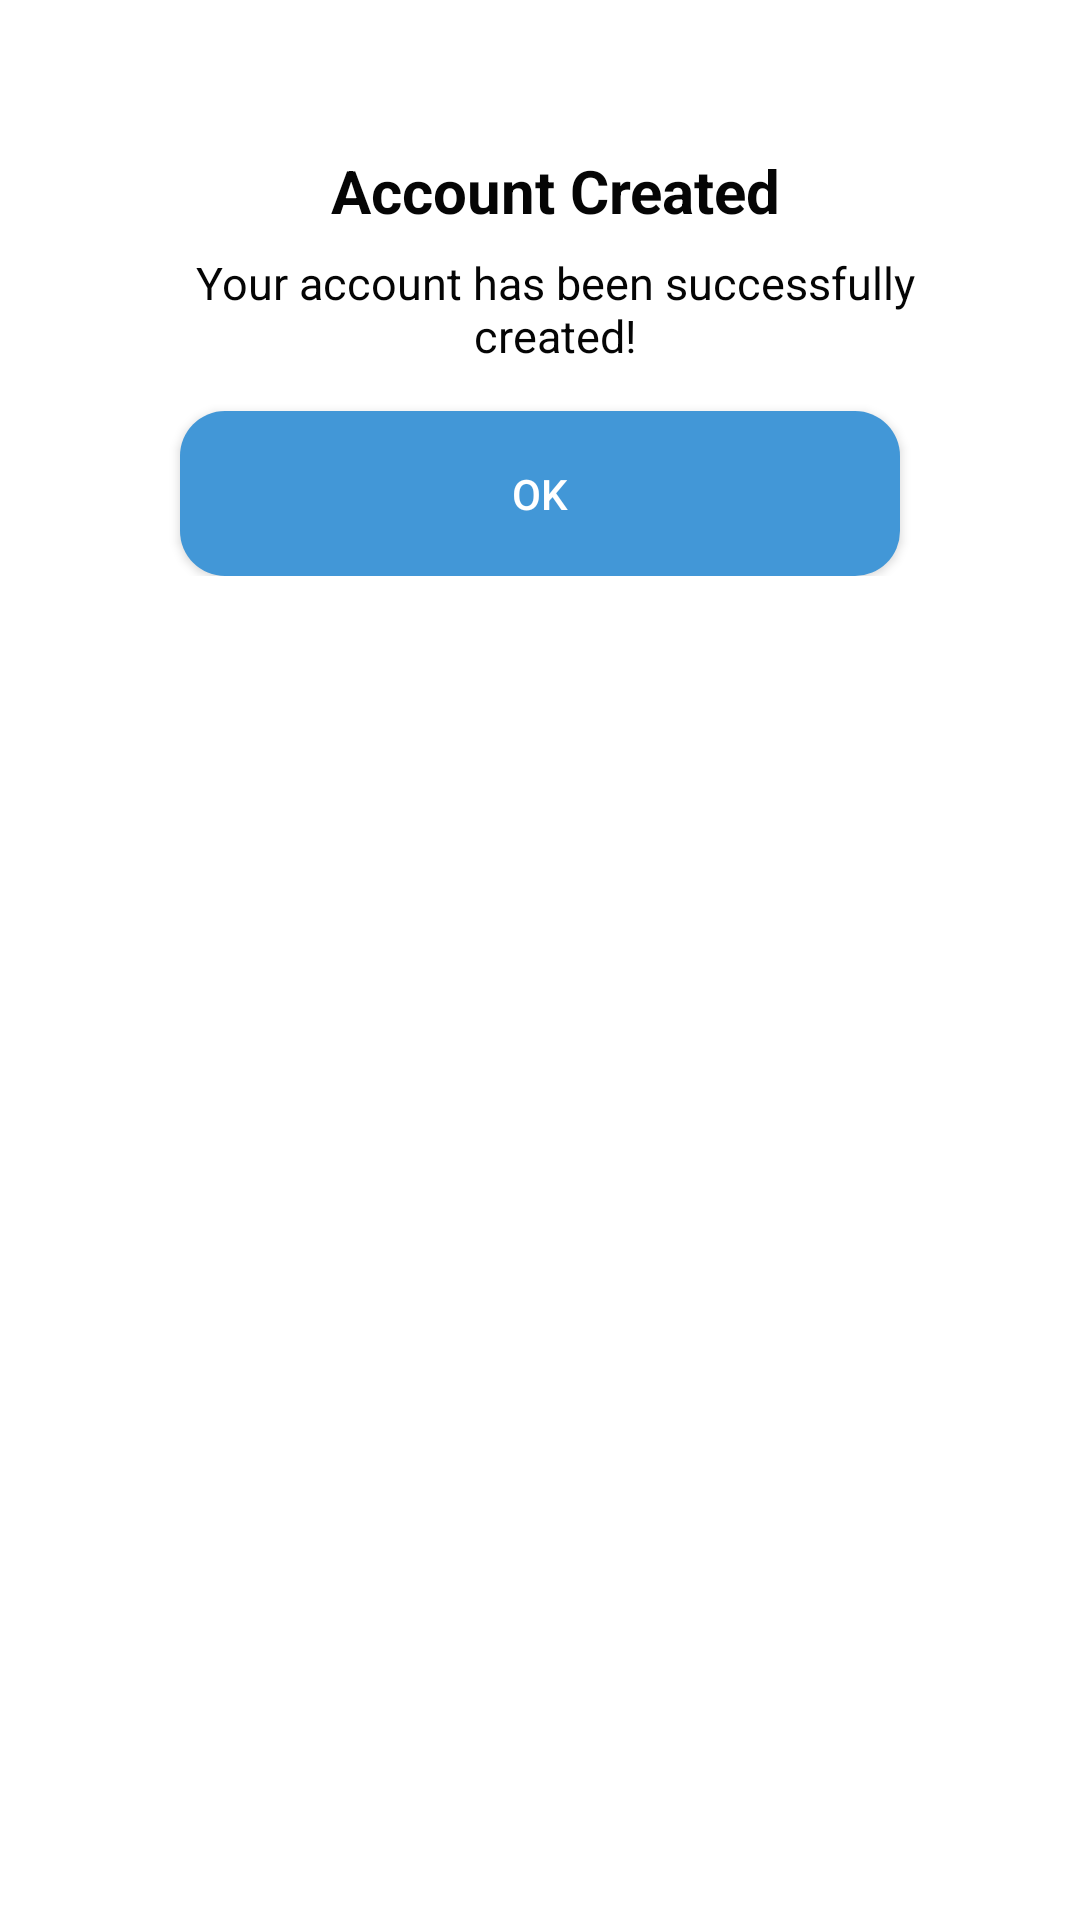

Android layout source for this screen:
<!-- AndroidManifest.xml: application theme AppTheme -->
<!-- res/layout/custom_dialog.xml -->
<?xml version="1.0" encoding="utf-8"?>
<RelativeLayout xmlns:android="http://schemas.android.com/apk/res/android"
    xmlns:tools="http://schemas.android.com/tools"
    android:layout_width="match_parent"
    android:layout_height="match_parent"
    xmlns:app="http://schemas.android.com/apk/res-auto">


    <LinearLayout
        android:id="@+id/linearLayout2"
        android:layout_width="match_parent"
        android:layout_height="wrap_content"
        android:layout_marginLeft="20dp"
        android:layout_marginTop="30dp"
        android:layout_marginRight="20dp"
        android:background="@drawable/dialog_bg"
        android:elevation="5dp"
        android:orientation="vertical"
        android:padding="20dp"
        app:layout_constraintTop_toTopOf="parent"
        tools:layout_editor_absoluteX="20dp">

        <ImageView
            android:layout_width="120dp"
            android:layout_height="wrap_content"
            android:layout_centerVertical="true"
            android:layout_gravity="center"
            android:adjustViewBounds="true"
            android:src="@drawable/verify"
            android:id="@+id/imgDialog"/>

        <TextView
            android:layout_width="match_parent"
            android:layout_height="wrap_content"
            android:gravity="center"
            android:paddingLeft="10dp"
            android:text="Account Created"
            android:textColor="@color/black"
            android:textSize="20sp"
            android:textStyle="bold"
            android:id="@+id/titleDialog"/>

        <TextView
            android:id="@+id/descDialog"
            android:layout_width="match_parent"
            android:layout_height="wrap_content"
            android:gravity="center"
            android:paddingLeft="10dp"
            android:paddingTop="7dp"
            android:text="Your account has been successfully created!"
            android:textColor="@color/black"
            android:textSize="15sp" />

        <androidx.appcompat.widget.AppCompatButton
            android:id="@+id/ok_btn_id"
            android:layout_width="match_parent"
            android:layout_height="55dp"
            android:layout_gravity="center"
            android:layout_marginStart="20dp"
            android:layout_marginTop="15dp"
            android:layout_marginEnd="20dp"
            android:background="@drawable/round_back_primary"
            android:gravity="center"
            android:text="OK"
            android:textAllCaps="false"
            android:textColor="#ffffff" />

    </LinearLayout>

</RelativeLayout>
<!-- resources referenced by this layout -->
<resources>
  <color name="black">#050505</color>
  <!-- drawable round_back_primary (drawable) -->
  <?xml version="1.0" encoding="utf-8"?>
  <shape xmlns:android="http://schemas.android.com/apk/res/android"
      android:shape="rectangle">
  
      <solid android:color="@color/bleu"/>
      <corners android:radius="15dp"/>
  
  </shape>
  <style name="AppTheme" parent="Theme.MaterialComponents.Light.NoActionBar">
          
          <item name="colorPrimary">#0F9D58</item>
          <item name="colorPrimaryVariant">#0F9D58</item>
          <item name="colorOnPrimary">@color/black</item>
      </style>
  <color name="bleu">#4297D7</color>
</resources>
